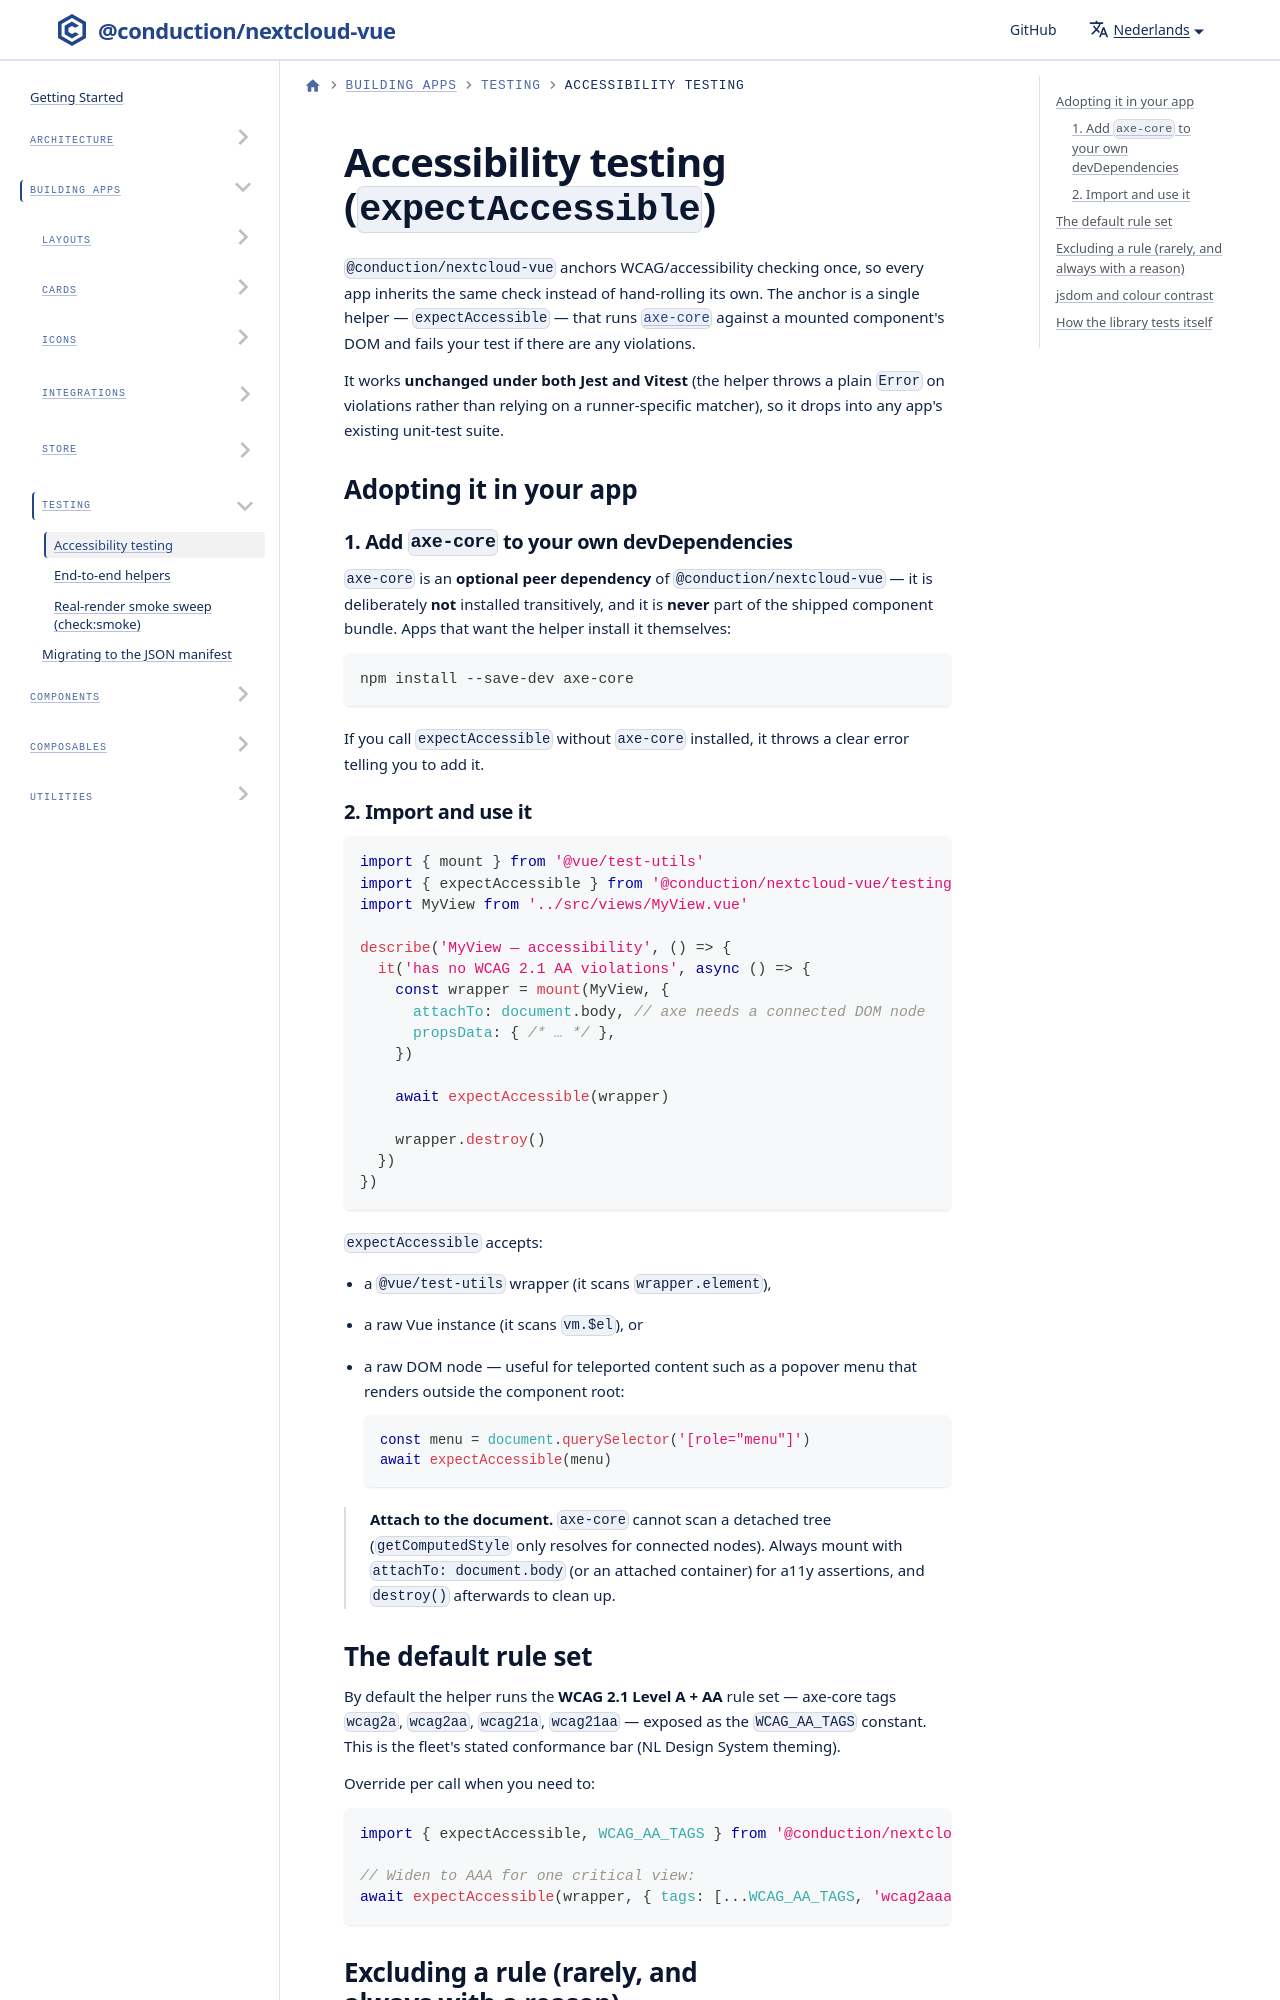

repository: ConductionNL/nextcloud-vue · page: nl/docs/testing/accessibility/index.html · generator: docusaurus

---
id: accessibility
title: Accessibility testing
---

# Accessibility testing (`expectAccessible`)

`@conduction/nextcloud-vue` anchors WCAG/accessibility checking once, so
every app inherits the same check instead of hand-rolling its own. The
anchor is a single helper — `expectAccessible` — that runs
[`axe-core`](https://github.com/dequelabs/axe-core) against a mounted
component's DOM and fails your test if there are any violations.

It works **unchanged under both Jest and Vitest** (the helper throws a
plain `Error` on violations rather than relying on a runner-specific
matcher), so it drops into any app's existing unit-test suite.

## Adopting it in your app
